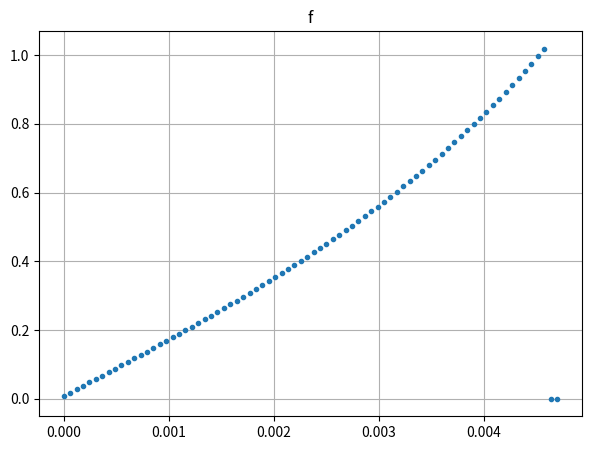

Here is the Python script that generated this plot: (Note: this script raises an exception after producing the figure.)
import numpy as np
import matplotlib.pyplot as plt
from scipy import interpolate

begintime = 0
endtime = 16
timelength = endtime - begintime
N = 512 # number of sample
sampling_freq = timelength / N
timepoints = np.arange(begintime, endtime, sampling_freq)
l = 4
T = 2 ** l # period
delta_omega = 2*np.pi / T
P = int(N / T) # number of period
R = 2 # degree of phase function of lanmda_T

alpha = 2.0
f_0 = 0.8
def f_T(x) :
    if x <= 0 :
        u = 0
    else :
        u = 1 
    return x * np.exp(-alpha * x) * np.cos(2*np.pi*f_0*x) * u
signal = [f_T(x) for x in timepoints]

# make the group delay of signal
fft = np.fft.fft(signal)
fft = np.fft.fftshift(fft)
fft_magnitude = abs(fft)
# fft_magnitude = fft_magnitude[:int(N/2)] # 0.007853076233206524, 3.8579644884021937

T = N / sampling_freq
k = np.arange(N)
freq = k / T
# freq = freq[:int(N/2)]

data = []
for i in range(int(N/2)) :
    data.append((freq[i], fft_magnitude[i]))

# filter the magnitude <= 10**-2
filtered_freq = []
filtered_fft_magnitude = []
for freq, fft_mag in data :
    if fft_mag <= 10**(-2) :
        filtered_freq.append(freq)
        filtered_fft_magnitude.append(fft_mag)

f = interpolate.interp1d(filtered_freq, filtered_fft_magnitude, kind = 'quadratic')

# calculate forward difference operater
h = 10**(-4)
Lambda_f = [] #the group delay of the desired signal
for freq in filtered_freq :
    try :
        value = f(freq + h) - f(freq)
        Lambda_f.append(value / h)
    except :
        Lambda_f.append(0)
    

# Draw the group delay of the desired signal
plt.figure(figsize=(7,5))
plt.title("f")

plt.plot(filtered_freq, Lambda_f, '.')
plt.grid()

plt.savefig("04group_delay_signal.png")


_Lambda_f = []
for i in range(int(N/2)) :
    freq, fft_mag = data[i]
    _Lambda_f.append(f(freq))
Lambda_f = np.array(_Lambda_f)


# make matrix B
def Pi(n, k, T) :
    if -0.5 <= (n - T*k) / T < 0.5 :
        return 1
    else :
        return 0 

def b_nr(n, r) :
    b_nr = 0
    _P = int(P/2)
    for k in range(-_P, _P) :
        b_nr += (n - k*T) ** (2*r) * Pi(n, k, T)
    return b_nr

B_qT = np.zeros((N, int(R/2 + 1)))
for n in range(N) :
    for r in range(int(R/2 + 1)) :
        B_qT[n][r] = b_nr(int(n/2 + T/2), r)


B_q2m = np.zeros((N, int(R/2 + 1)))
for n in range(N) :
    for r in range(int(R/2 + 1)) :
        B_q2m[n][r] = b_nr(n/2, r)

D_psi = B_qT + B_q2m

# calculate Lambda_psi
conju_Dpsi = np.conjugate(D_psi)
c_hat1 = np.matmul(np.transpose(conju_Dpsi), conju_Dpsi)
c_hat2 = np.matmul(np.linalg.inv(c_hat1), np.transpose(conju_Dpsi))
print(c_hat2.size)
print(Lambda_f.size)
c_hat = np.matmul(c_hat2, Lambda_f)

Lambda_psi = np.matmul(D_psi, c_hat)

plt.figure(figsize=(7,5))
plt.title("Lambda_psi")

plt.plot([i for i in range(Lambda_psi.shape[0])], Lambda_psi)
plt.grid()

plt.savefig("04group_delay_matched_wavelet.png")
